Run: headless pygame with SDL's dummy video driver; simulated clock (each Clock.tick advances the game by its frame time, no real sleeping); random seed 0; keys injected as events and as key.get_pressed() state; no mouse input.
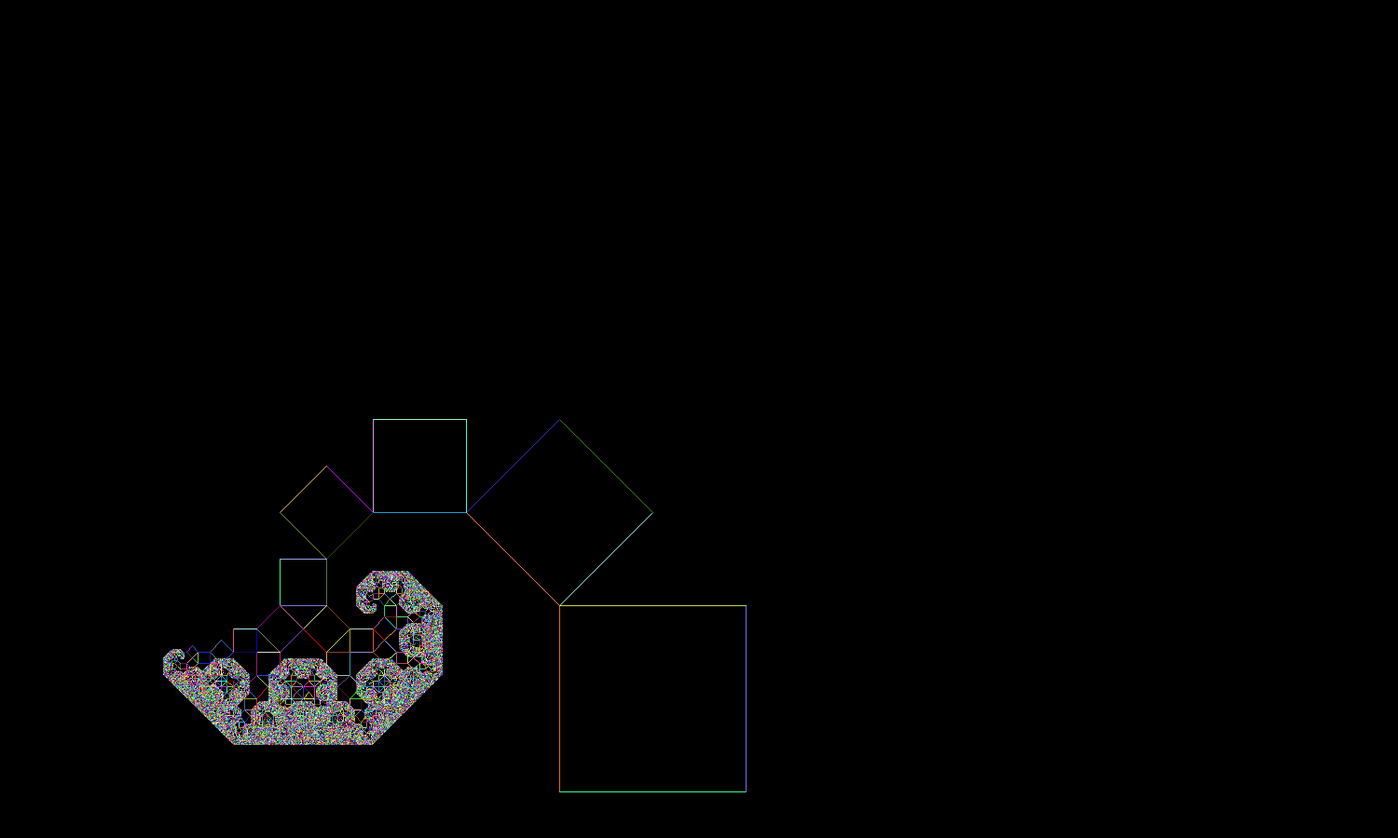
Frame 1 of 4 · flips 1–60 · no input
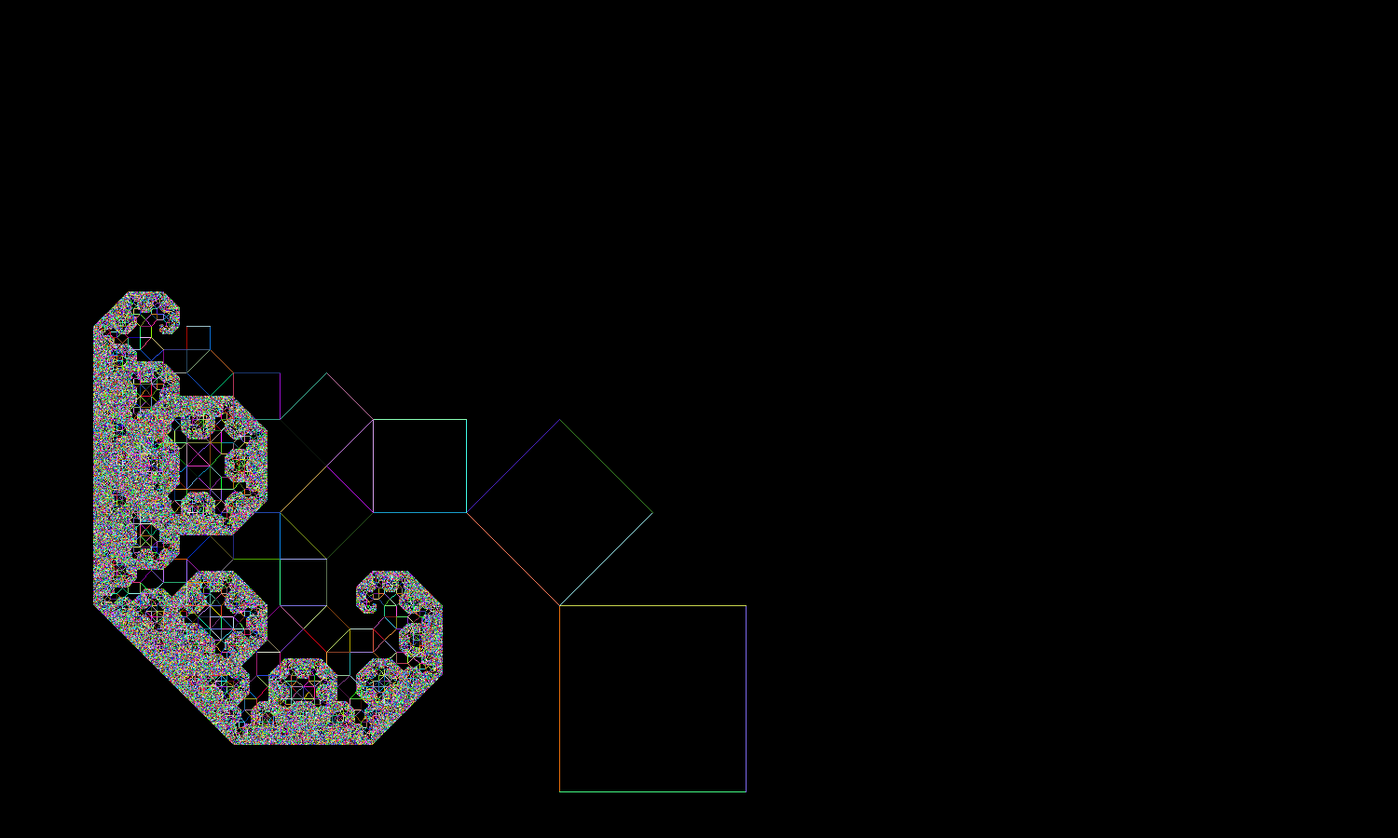
Frame 2 of 4 · flips 61–180 · tapped SPACE, RETURN · held RIGHT (→), D
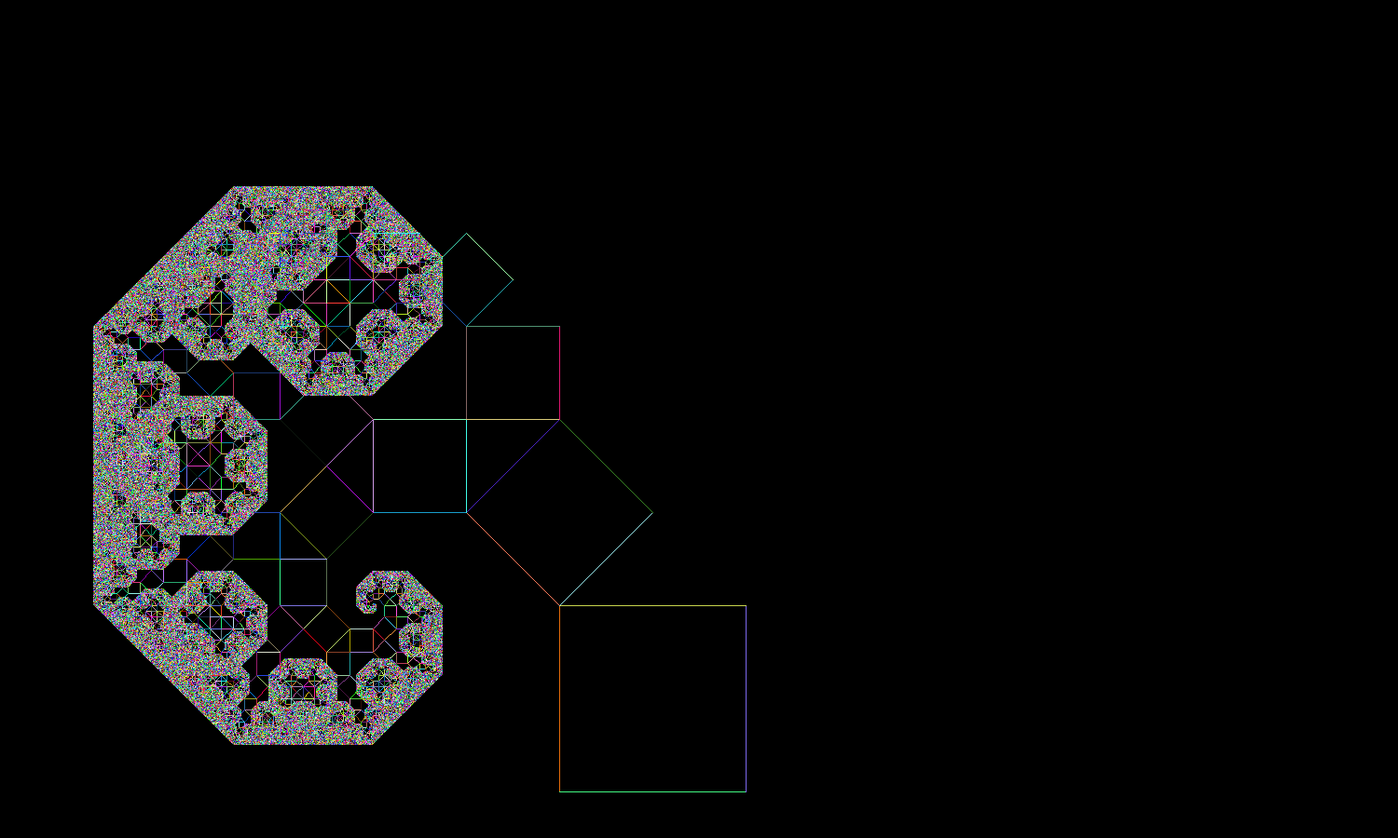
Frame 3 of 4 · flips 181–300 · held DOWN (↓), S
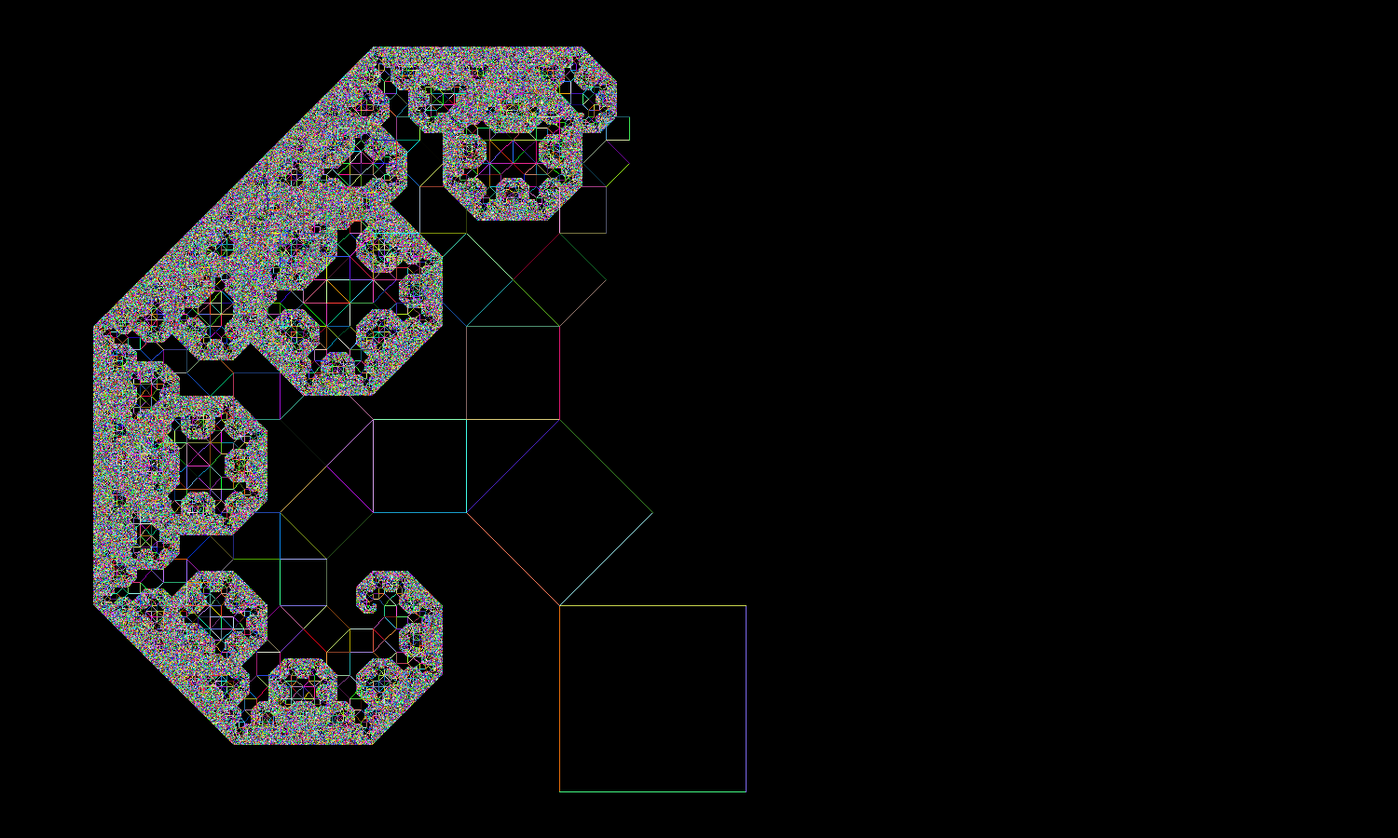
Frame 4 of 4 · flips 301–420 · held LEFT (←), A, UP (↑), W

The pygame program that drew these frames:

import pygame
import random
import math

# Initialize Pygame
pygame.init()

# Set the window title
pygame.display.set_caption("Pythagorean Tree Fractal")

# Create the game screen
screen = pygame.display.set_mode((1500, 900))
r = True

def tree(ax, ay, bx, by, depth=0):


    if depth > 0:

        # (ax, ay) is bottom left corner
        # (bx, by) is bottom right corner

        # find the length of a side
        dx = bx - ax
        dy = ay - by

        # find top ight corner
        x3 = bx - dy
        y3 = by - dx

        #find top eft corner
        x4 = ax - dy
        y4 = ay - dx

        # find midpoint
        x5 = x4 + (dx - dy) / 2
        y5 = y4 - (dx + dy) / 2

        #top left to bottom left
        pygame.draw.line(screen, (random.randrange(0, 255),random.randrange(0, 255),random.randrange(0, 255)), (x4, y4), (ax, ay))#WHITE

        # Line from bottom left to bottom right
        pygame.draw.line(screen, (random.randrange(0, 255),random.randrange(0, 255),random.randrange(0, 255)), (ax , ay ), (bx , by )) #RED
            
        # line from bottom right corner to top right corner
        pygame.draw.line(screen, (random.randrange(0, 255),random.randrange(0, 255),random.randrange(0, 255)), (bx , by ), (x3 , y3 ))#GREEN  
        #top left to top right
        pygame.draw.line(screen, (random.randrange(0, 255),random.randrange(0, 255),random.randrange(0, 255)), (x3, y3), (x4, y4))#BLUE
            
        

        if depth > 10:
            pygame.display.flip()

        # Recursively call the tree function for the two smaller branches
        tree(x4, y4, x5, y5, depth - 1)  # Left branch
        tree(x5, y5, x3, y3, depth - 1)  # Right branch

# Initial call to the tree function to start the fractal
while r == True:
    for event in pygame.event.get():
        if event.type == pygame.QUIT: #close game window
            break
    color = (random.randrange(0, 255),random.randrange(0, 255),random.randrange(0, 255))
    tree(600, 850, 800, 850, depth=20)
    screen.fill(color)
    pygame.display.flip()
